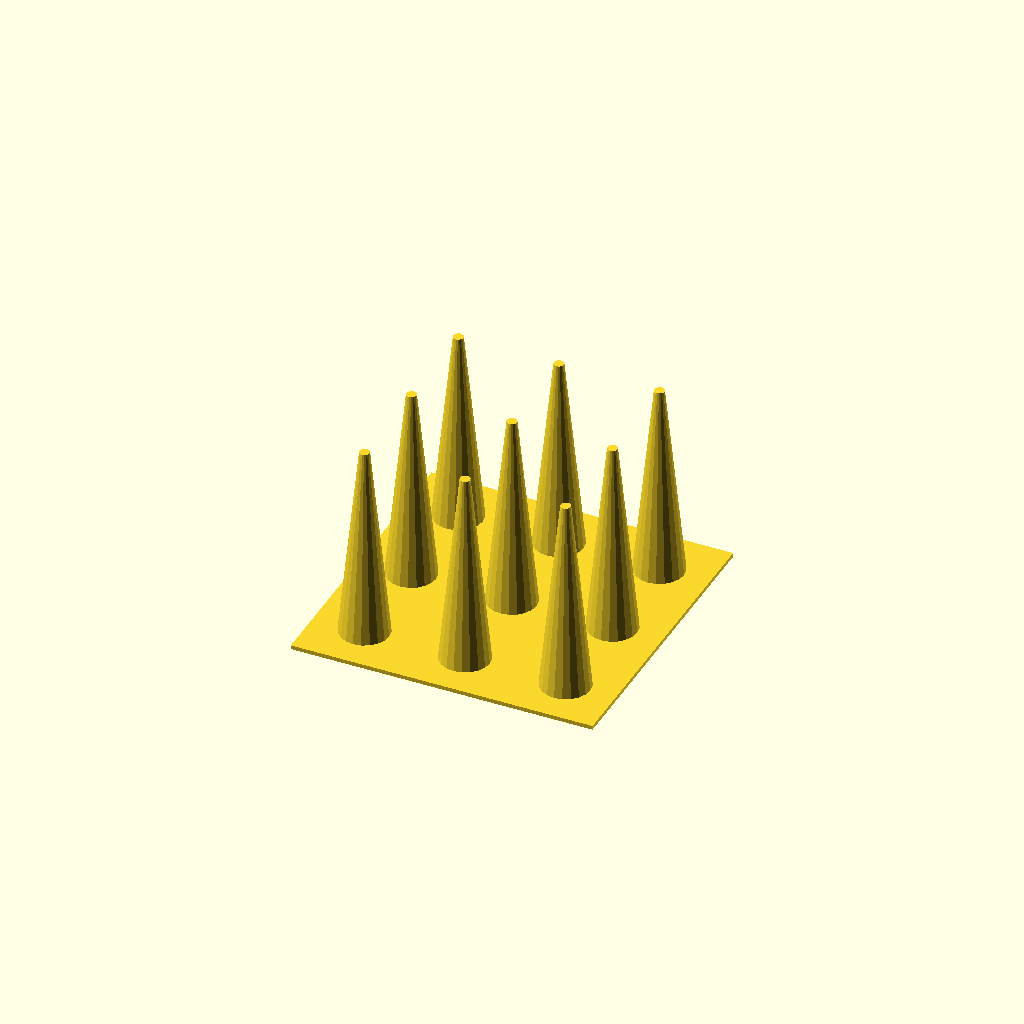
Cell 1 — every parameter at its default value.
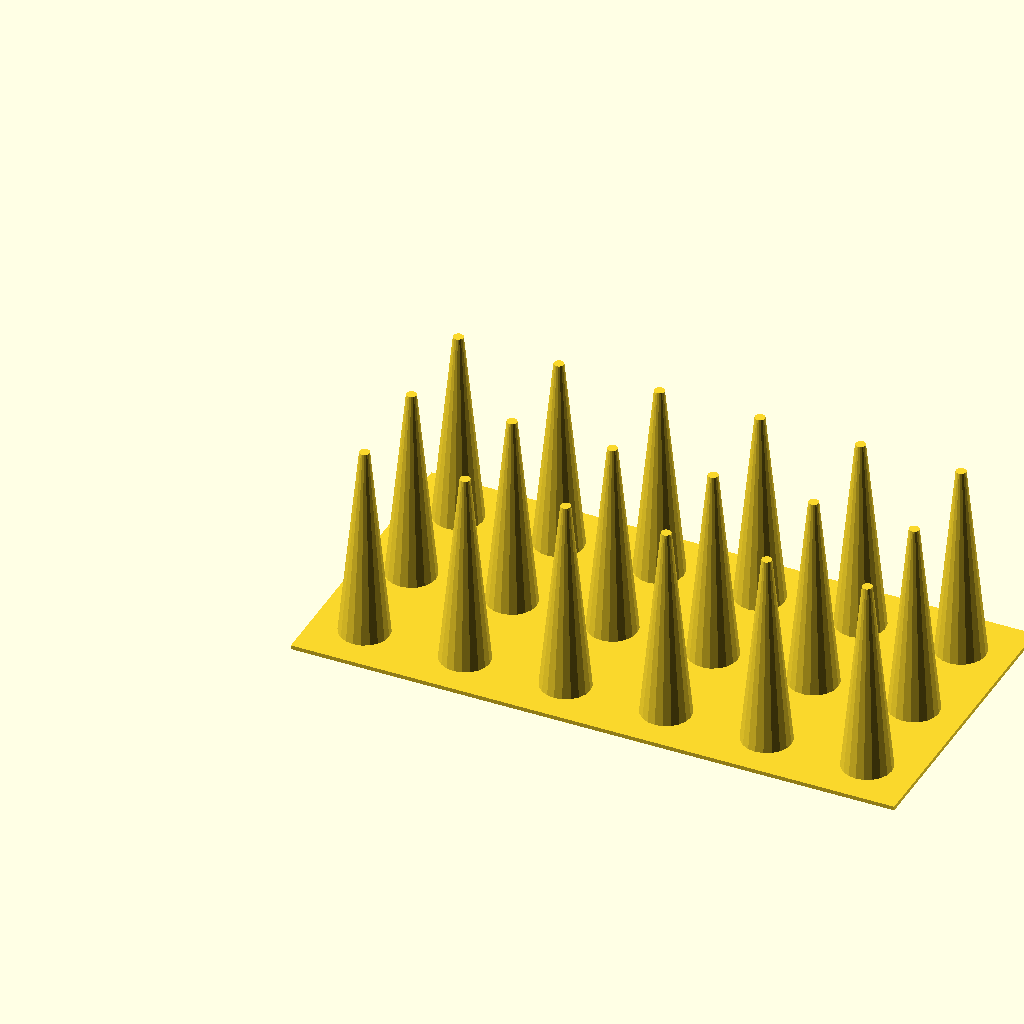
Cell 2: the same model with N = 6.
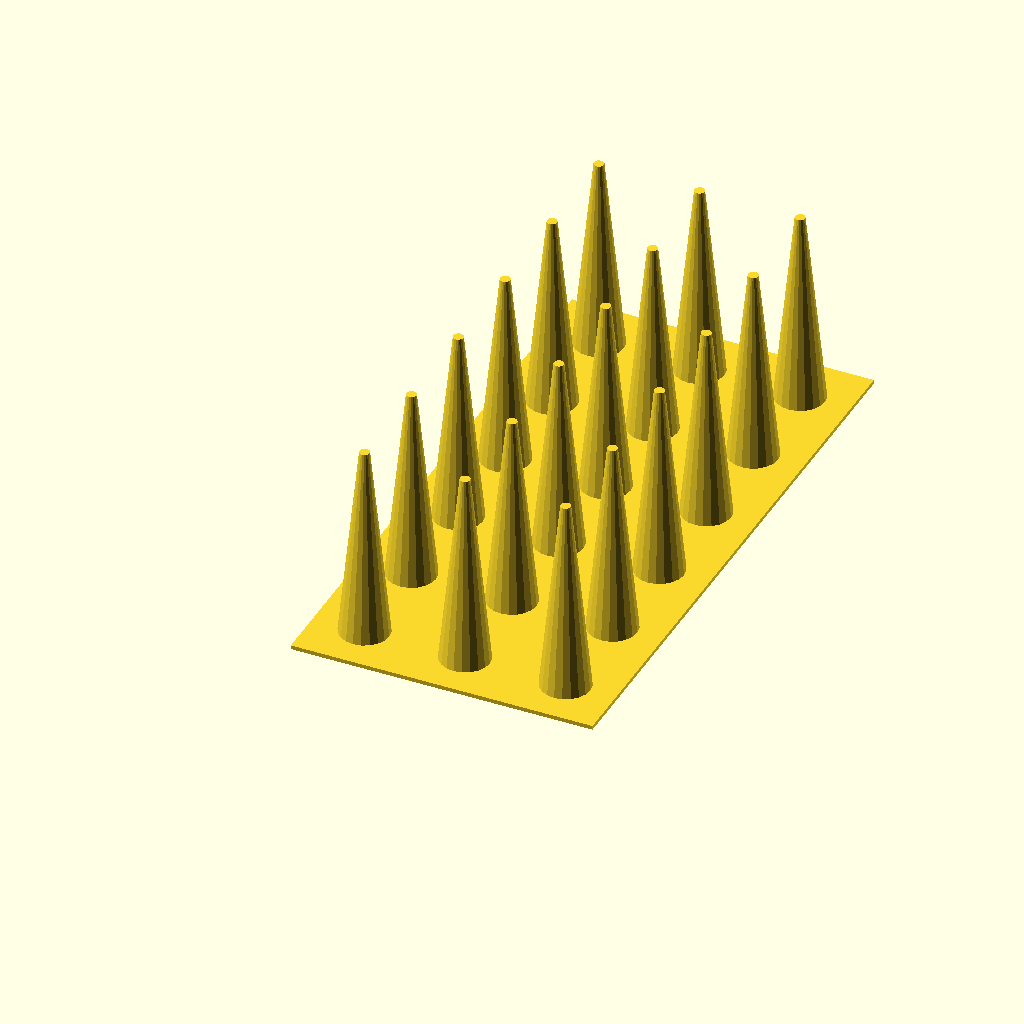
Cell 3: the same model with M = 6.
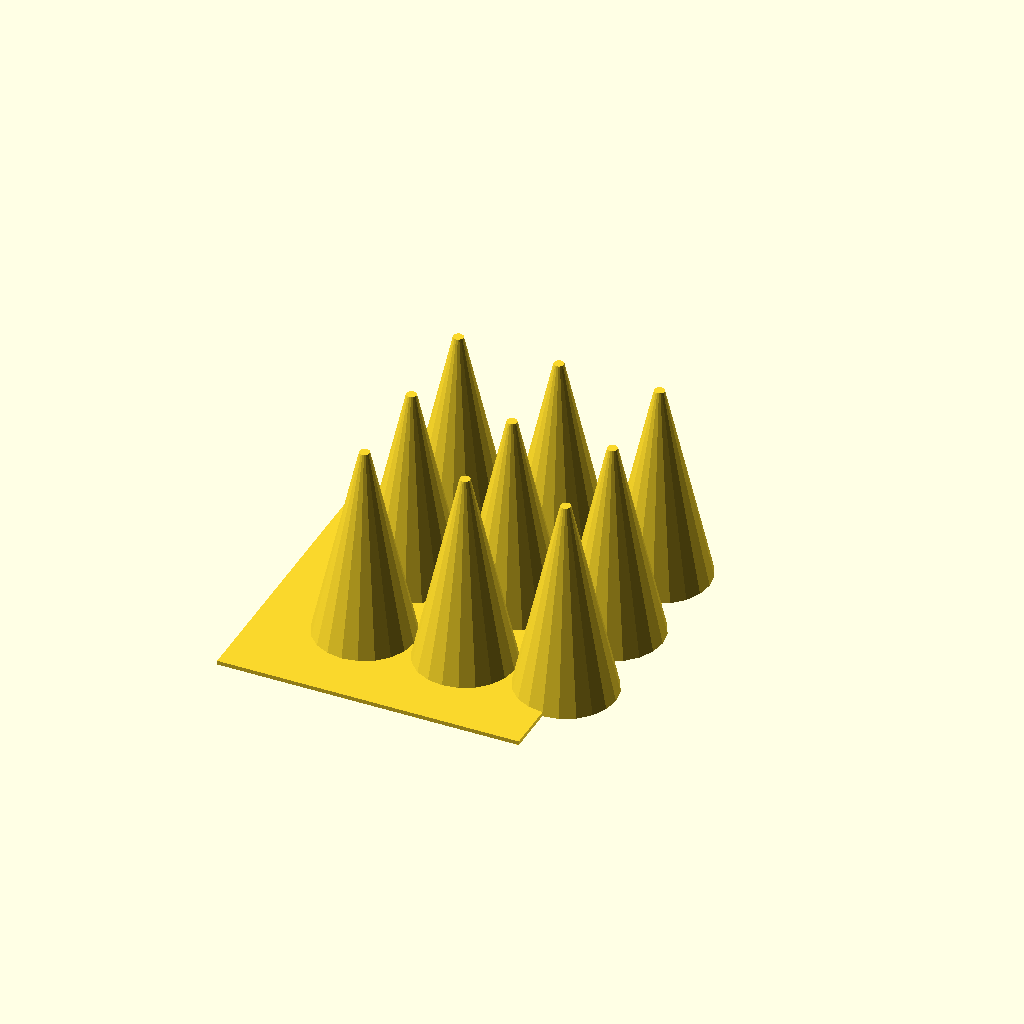
Cell 4 — d set to 10, the other parameters unchanged.
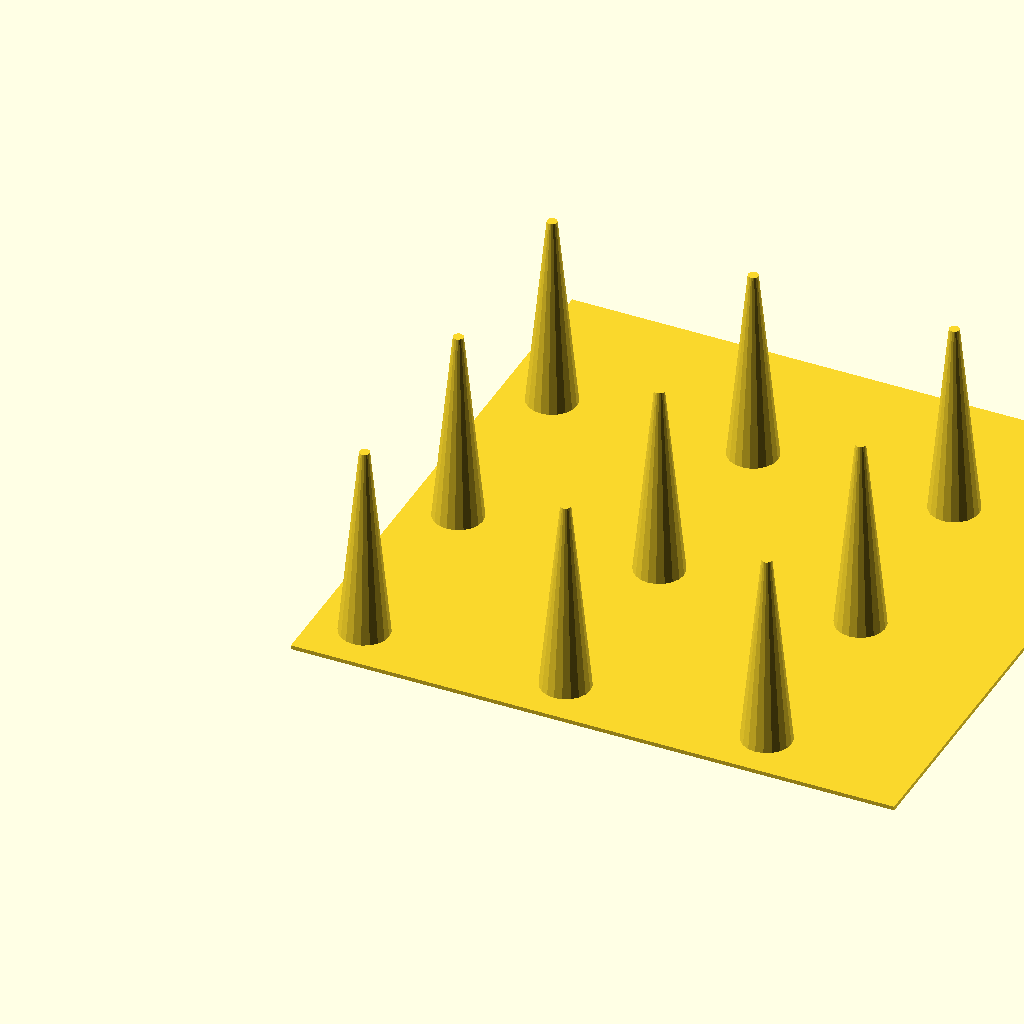
Cell 5 — space set to 20, the other parameters unchanged.
One fixed orthographic camera (rotation 55°, 0°, 25°; colour scheme Cornfield) for every cell.
Source of the model, 3d_printer_oozing_testing/oozing_test_pla.scad:
$fn=20;
N=3;
M=3;
d=5;
space=10;

translate([-d, -d, 0])
  cube([N*space, M*space, 2*0.2]);

for(i=[0:N-1])
  for(j=[0:M-1])
    translate(space*[i, j, 0])
      cylinder(d1=d, d2=1, h=20);
Customizer parameters (derived from the source; name, type, default, range or options):
N: number, default 3
M: number, default 3
d: number, default 5
space: number, default 10
